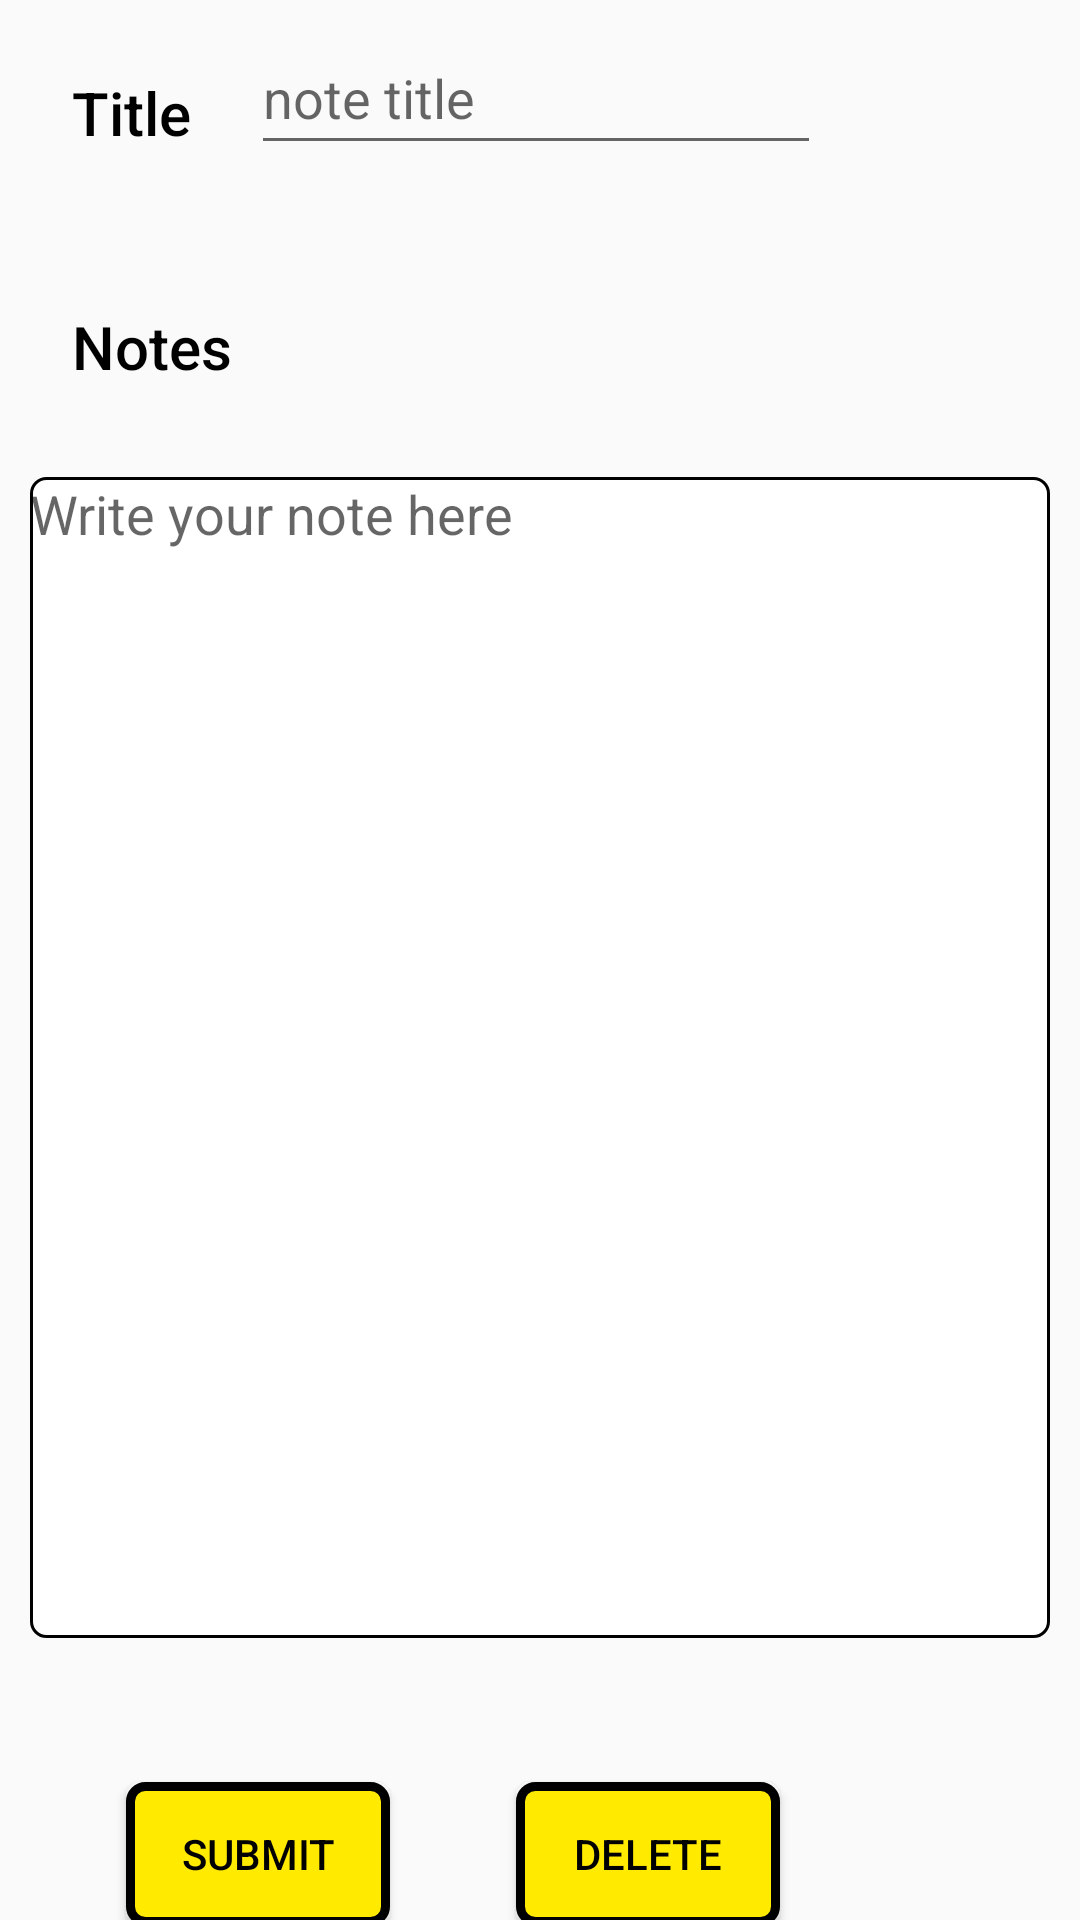

Here is an Android app screen rendered from its layout file. Give the layout XML and the strings, colors and styles it references.
<!-- AndroidManifest.xml: application theme Theme.UNSWLearning -->
<!-- res/layout/note_detail.xml -->
<?xml version="1.0" encoding="utf-8"?>
<androidx.constraintlayout.widget.ConstraintLayout xmlns:android="http://schemas.android.com/apk/res/android"
    xmlns:app="http://schemas.android.com/apk/res-auto"
    xmlns:tools="http://schemas.android.com/tools"
    android:layout_width="match_parent"
    android:layout_height="match_parent"
    tools:context=".NoteDetail">

    <TextView
        android:id="@+id/tvNoteTitleHeading"
        android:layout_width="0dp"
        android:layout_height="31dp"
        android:layout_marginStart="24dp"
        android:layout_marginTop="24dp"
        android:fontFamily="sans-serif-medium"
        android:text="Title"
        android:textColor="#000000"
        android:textSize="20sp"
        app:layout_constraintStart_toStartOf="parent"
        app:layout_constraintTop_toTopOf="parent" />

    <TextView
        android:id="@+id/tvNoteBodyHeading"
        android:layout_width="wrap_content"
        android:layout_height="wrap_content"
        android:layout_marginStart="24dp"
        android:layout_marginTop="47dp"
        android:fontFamily="sans-serif-medium"
        android:text="Notes"
        android:textColor="#000000"
        android:textSize="20sp"
        app:layout_constraintStart_toStartOf="parent"
        app:layout_constraintTop_toBottomOf="@+id/editTextNoteTitle" />

    <EditText
        android:id="@+id/editTextNoteTitle"
        android:layout_width="190dp"
        android:layout_height="wrap_content"
        android:layout_marginStart="20dp"
        android:ems="10"
        android:hint="note title"
        android:inputType="textPersonName"
        android:minHeight="48dp"
        android:textColor="#000000"
        app:layout_constraintBottom_toBottomOf="@+id/tvNoteTitleHeading"
        app:layout_constraintStart_toEndOf="@+id/tvNoteTitleHeading" />

    <EditText
        android:id="@+id/editTextNoteBody"
        android:layout_width="340dp"
        android:layout_height="387dp"
        android:layout_marginTop="30dp"
        android:background="@drawable/edit_border"
        android:ems="10"
        android:gravity="start|top"
        android:hint="Write your note here"
        android:inputType="textMultiLine"
        android:textColor="#000000"
        app:layout_constraintEnd_toEndOf="parent"
        app:layout_constraintStart_toStartOf="parent"
        app:layout_constraintTop_toBottomOf="@+id/tvNoteBodyHeading" />

    <Button
        android:id="@+id/btnConfirmNote"
        android:layout_width="wrap_content"
        android:layout_height="wrap_content"
        android:layout_marginTop="48dp"
        android:background="@drawable/border"
        android:text="SUBMIT"
        android:textColor="@color/black"
        app:layout_constraintEnd_toStartOf="@+id/btnDeleteNote"
        app:layout_constraintStart_toStartOf="parent"
        app:layout_constraintTop_toBottomOf="@+id/editTextNoteBody" />

    <Button
        android:id="@+id/btnDeleteNote"
        android:layout_width="wrap_content"
        android:layout_height="wrap_content"
        android:layout_marginEnd="100dp"
        android:background="@drawable/border"
        android:text="DELETE"
        android:textColor="@color/black"
        app:layout_constraintBottom_toBottomOf="@+id/btnConfirmNote"
        app:layout_constraintEnd_toEndOf="parent"
        app:layout_constraintTop_toTopOf="@+id/btnConfirmNote" />

</androidx.constraintlayout.widget.ConstraintLayout>
<!-- resources referenced by this layout -->
<resources>
  <color name="black">#FF000000</color>
  <!-- drawable border (drawable) -->
  <?xml version="1.0" encoding="utf-8"?>
  <shape xmlns:android="http://schemas.android.com/apk/res/android"
      android:shape="rectangle"
      >
      <solid android:color="@color/yellow" />
      <stroke android:color="@color/black" android:width="3dp"/>
      <corners android:radius="5dp" />
  </shape>
  <!-- drawable edit_border (drawable) -->
  <?xml version="1.0" encoding="utf-8"?>
  <shape xmlns:android="http://schemas.android.com/apk/res/android"
      android:shape="rectangle"
      >
      <solid android:color="@color/white" />
      <stroke android:color="@color/black" android:width="1dp"/>
      <corners android:radius="5dp" />
  </shape>
  <style name="Theme.UNSWLearning" parent="Theme.MaterialComponents.DayNight.DarkActionBar.Bridge">
  
          
          <item name="colorPrimary">@color/yellow</item>
          <item name="colorPrimaryVariant">@color/black</item>
          <item name="colorOnPrimary">@color/black</item>
          
          <item name="colorSecondary">@color/yellow</item>
          <item name="colorSecondaryVariant">@color/gold</item>
          <item name="colorOnSecondary">@color/black</item>
          <item name="titleTextColor">@color/BlackTitle</item>
          
          <item name="android:statusBarColor" tools:targetApi="l">?attr/colorPrimaryVariant</item>
  
          
          <item name="android:editTextColor">@color/black</item>
  
      </style>
  <color name="yellow">#FFEA00</color>
  <color name="white">#FFFFFFFF</color>
  <color name="gold">#FFD700</color>
  <color name="BlackTitle">#000000</color>
</resources>
